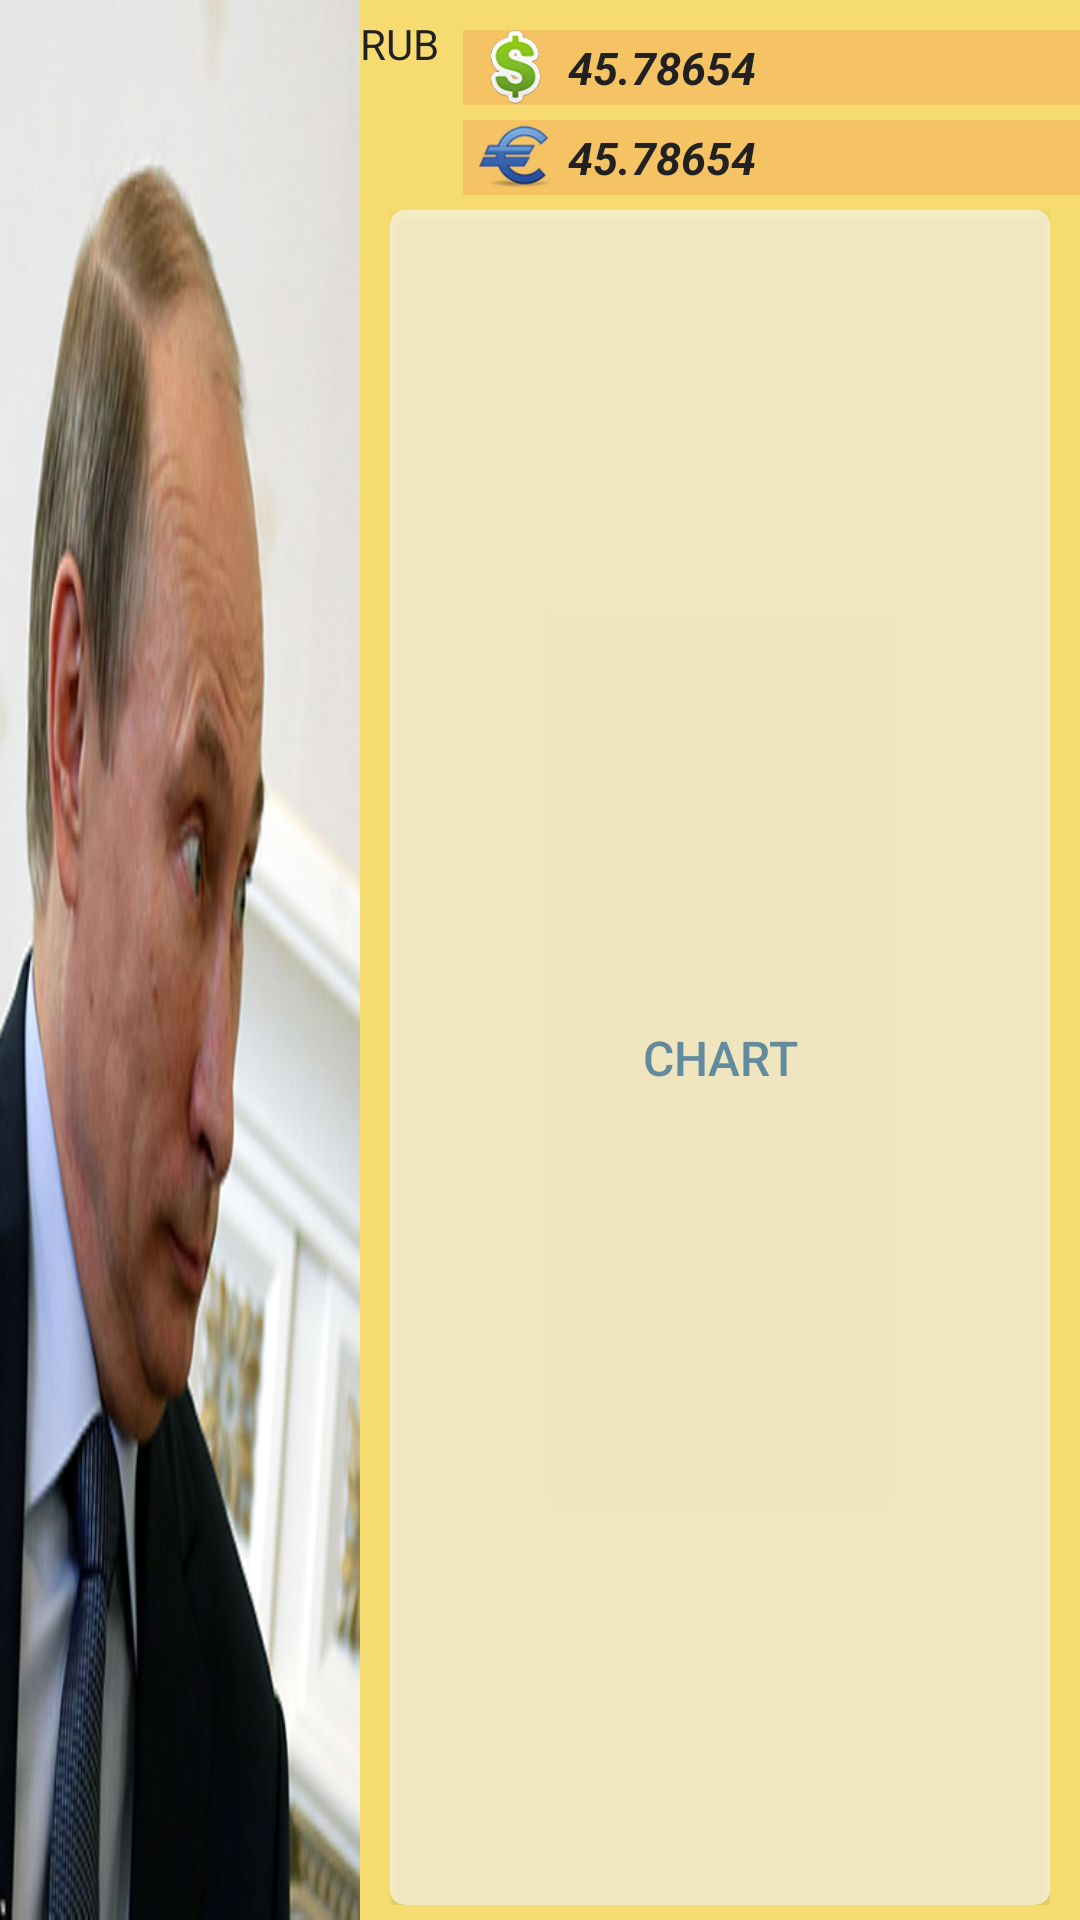

The Android layout XML behind this screen, and the referenced resources:
<!-- AndroidManifest.xml: application theme AppTheme -->
<!-- res/layout/fragment_prices.xml -->
<FrameLayout xmlns:android="http://schemas.android.com/apk/res/android"
    xmlns:tools="http://schemas.android.com/tools" android:layout_width="match_parent"
    android:layout_height="match_parent"
    tools:context="ua.com.oilversusruble.oilversusruble.ui.PricesFragment">

    

    <LinearLayout
        android:orientation="horizontal"
        android:layout_width="match_parent"
        android:layout_height="match_parent"
        android:background="@color/main_color_1">

        <ImageView
            android:layout_width="match_parent"
            android:layout_height="match_parent"
            android:id="@+id/imagePortrait"
            android:src="@drawable/sad2"
            android:scaleType="fitXY"
            android:layout_weight="4" />

        <LinearLayout
            android:orientation="vertical"
            android:layout_width="match_parent"
            android:layout_height="match_parent"
            android:layout_weight="2"
            >

            <LinearLayout
                android:orientation="horizontal"
                android:layout_width="match_parent"
                android:layout_height="wrap_content"
                android:layout_marginTop="5dp">

                <TextView
                    android:layout_width="wrap_content"
                    android:layout_height="match_parent"
                    android:textAppearance="?android:attr/textAppearanceMedium"
                    android:text="RUB"
                    android:id="@+id/tvName"
                    android:textColor="@color/text_col"
                    android:textSize="14sp" />

                <LinearLayout
                    android:orientation="vertical"
                    android:layout_width="match_parent"
                    android:layout_height="wrap_content"
                    android:layout_weight="1">

                    <LinearLayout
                        android:orientation="horizontal"
                        android:layout_width="match_parent"
                        android:layout_height="wrap_content"
                        android:background="@color/main_color_2"
                        android:layout_marginLeft="8dp"
                        android:layout_marginTop="5dp" >

                        <ImageView
                            android:layout_width="25dp"
                            android:layout_height="25dp"
                            android:id="@+id/imageUsd"
                            android:src="@drawable/dollar"
                            android:layout_marginLeft="5dp" />

                        <TextView
                            android:layout_width="wrap_content"
                            android:layout_height="wrap_content"
                            android:textAppearance="?android:attr/textAppearanceMedium"
                            android:text="45.78654"
                            android:id="@+id/tvPrice1"
                            android:textColor="@color/text_col"
                            android:layout_gravity="center"
                            android:layout_marginLeft="5dp"
                            android:textStyle="normal|bold|italic"
                            android:textSize="15sp" />

                        <ImageView
                            android:layout_width="20dp"
                            android:layout_height="20dp"
                            android:id="@+id/imageArrow1"
                            android:layout_gravity="center" />

                    </LinearLayout>

                    <LinearLayout
                        android:orientation="horizontal"
                        android:layout_width="match_parent"
                        android:layout_height="wrap_content"
                        android:background="@color/main_color_2"
                        android:layout_marginLeft="8dp"
                        android:layout_marginTop="5dp" >

                        <ImageView
                            android:layout_width="25dp"
                            android:layout_height="25dp"
                            android:id="@+id/imageEur"
                            android:src="@drawable/eur"
                            android:layout_marginLeft="5dp" />

                        <TextView
                            android:layout_width="wrap_content"
                            android:layout_height="wrap_content"
                            android:textAppearance="?android:attr/textAppearanceMedium"
                            android:text="45.78654"
                            android:id="@+id/tvPrice2"
                            android:textColor="@color/text_col"
                            android:layout_gravity="center"
                            android:layout_marginLeft="5dp"
                            android:textStyle="normal|bold|italic"
                            android:textSize="15sp" />

                        <ImageView
                            android:layout_width="20dp"
                            android:layout_height="20dp"
                            android:id="@+id/imageArrow2"
                            android:layout_gravity="center" />

                    </LinearLayout>
                </LinearLayout>

            </LinearLayout>

            <LinearLayout
                android:orientation="vertical"
                android:layout_width="match_parent"
                android:layout_height="match_parent"
                android:gravity="center"
                android:layout_marginLeft="10dp"
                android:layout_marginRight="10dp"
                android:layout_marginTop="5dp"
                android:layout_marginBottom="5dp">

                <Button
                    android:layout_width="match_parent"
                    android:layout_height="match_parent"
                    android:text="Chart"
                    android:id="@+id/btnChart"
                    android:textSize="16sp"
                    android:textColor="@color/accent"
                    android:layout_weight="1"
                    android:background="@drawable/white_back" />
            </LinearLayout>

        </LinearLayout>
    </LinearLayout>
</FrameLayout>
<!-- resources referenced by this layout -->
<resources>
  <color name="accent">#628c9d</color>
  <color name="main_color_1">#f6dc70</color>
  <color name="main_color_2">#f5c364</color>
  <color name="text_col">#212121</color>
  <!-- drawable dollar: png bitmap (drawable, 8095 bytes) -->
  <!-- drawable eur: png bitmap (drawable, 7610 bytes) -->
  <!-- drawable sad2: png bitmap (drawable, 113637 bytes) -->
  <!-- drawable white_back (drawable) -->
  <?xml version="1.0" encoding="utf-8"?>
  <shape xmlns:android="http://schemas.android.com/apk/res/android"
      android:shape="rectangle" >
      <solid android:color="#99ffffff"/>
      <corners android:radius="5dp"/>
  
  
  </shape>
  <style name="AppTheme" parent="Theme.AppCompat.Light.DarkActionBar">
          <item name="android:windowNoTitle">true</item>
          <item name="android:windowFullscreen">true</item>
  
      </style>
</resources>
